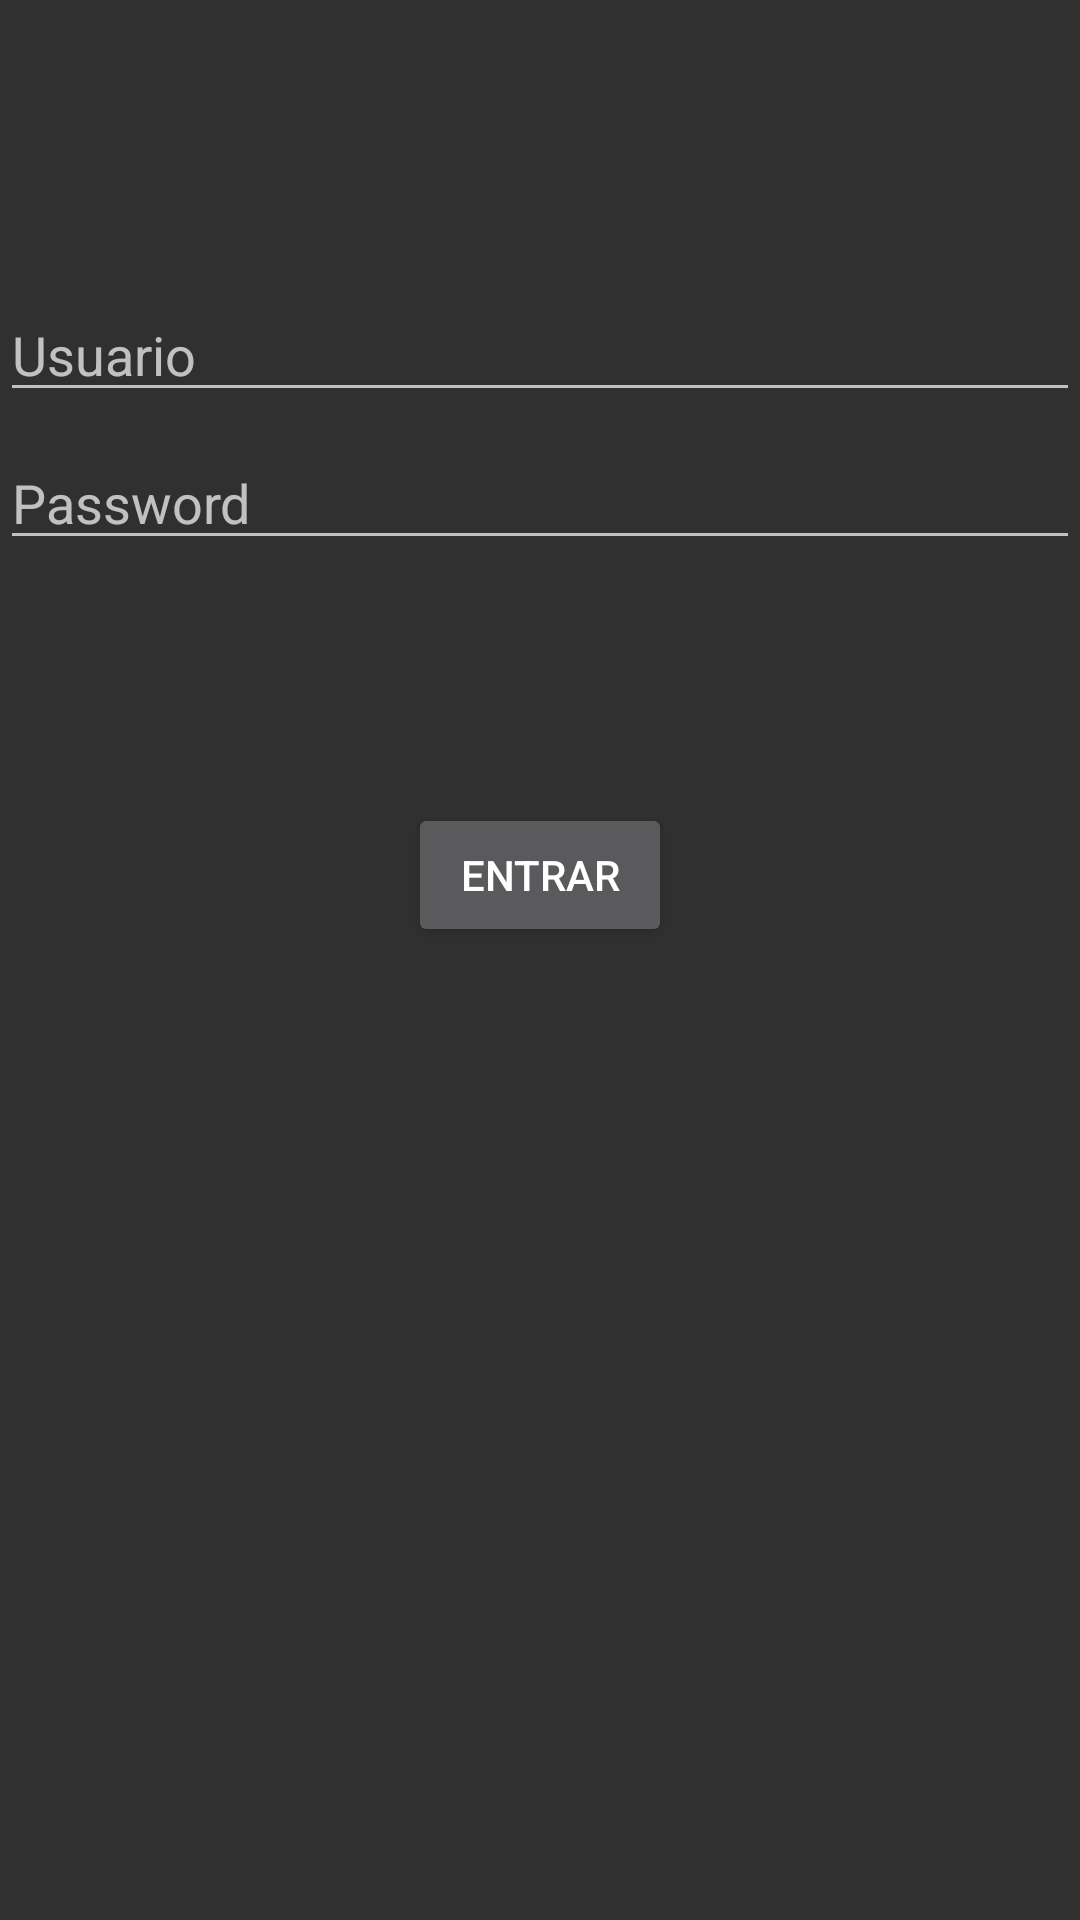

This screen was rendered from an Android layout file. Write that file and the resources it references.
<!-- AndroidManifest.xml: application theme Theme.AppCompat -->
<!-- res/layout/activity_login.xml -->
<?xml version="1.0" encoding="utf-8"?>
<androidx.constraintlayout.widget.ConstraintLayout xmlns:android="http://schemas.android.com/apk/res/android"
    xmlns:app="http://schemas.android.com/apk/res-auto"
    xmlns:tools="http://schemas.android.com/tools"
    android:id="@+id/container"
    android:layout_width="match_parent"
    android:layout_height="match_parent"
    android:paddingLeft="@dimen/activity_horizontal_margin"
    android:paddingTop="@dimen/activity_vertical_margin"
    android:paddingRight="@dimen/activity_horizontal_margin"
    android:paddingBottom="@dimen/activity_vertical_margin"
    tools:context="citas.ui.login.LoginActivity">

    
    <EditText
        android:id="@+id/userButton"
        android:layout_width="0dp"
        android:layout_height="wrap_content"
        android:layout_marginTop="96dp"
        android:autofillHints="Usuario"
        android:hint="Usuario"
        android:inputType="textEmailAddress"
        android:selectAllOnFocus="true"
        android:textColorHighlight="#25813939"
        app:layout_constraintEnd_toEndOf="parent"
        app:layout_constraintStart_toStartOf="parent"
        app:layout_constraintTop_toTopOf="parent" />

    
    <EditText
        android:id="@+id/passwordButton"
        android:layout_width="0dp"
        android:layout_height="wrap_content"
        android:layout_marginTop="8dp"
        android:autofillHints="@string/prompt_password"
        android:hint="@string/prompt_password"
        android:imeActionLabel="@string/action_sign_in_short"
        android:imeOptions="actionDone"
        android:inputType="textPassword"
        android:selectAllOnFocus="true"
        app:layout_constraintEnd_toEndOf="parent"
        app:layout_constraintStart_toStartOf="parent"
        app:layout_constraintTop_toBottomOf="@+id/userButton" />

    
    <Button
        android:id="@+id/login"
        android:layout_width="wrap_content"
        android:layout_height="wrap_content"
        android:layout_gravity="start"
        android:layout_marginTop="16dp"
        android:layout_marginBottom="64dp"
        android:enabled="true"
        android:text="Entrar"
        app:layout_constraintBottom_toBottomOf="parent"
        app:layout_constraintEnd_toEndOf="parent"
        app:layout_constraintStart_toStartOf="parent"
        app:layout_constraintTop_toBottomOf="@+id/passwordButton"
        app:layout_constraintVertical_bias="0.2" />

    
    <ProgressBar
        android:id="@+id/loading"
        android:layout_width="wrap_content"
        android:layout_height="wrap_content"
        android:layout_gravity="center"
        android:layout_marginTop="64dp"
        android:layout_marginBottom="64dp"
        android:visibility="gone"
        app:layout_constraintBottom_toBottomOf="parent"
        app:layout_constraintEnd_toEndOf="@+id/passwordButton"
        app:layout_constraintStart_toStartOf="@+id/passwordButton"
        app:layout_constraintTop_toTopOf="parent"
        app:layout_constraintVertical_bias="0.3" />

</androidx.constraintlayout.widget.ConstraintLayout>
<!-- resources referenced by this layout -->
<resources>
  <string name="action_sign_in_short">Sign in</string>
  <string name="prompt_password">Password</string>
</resources>
